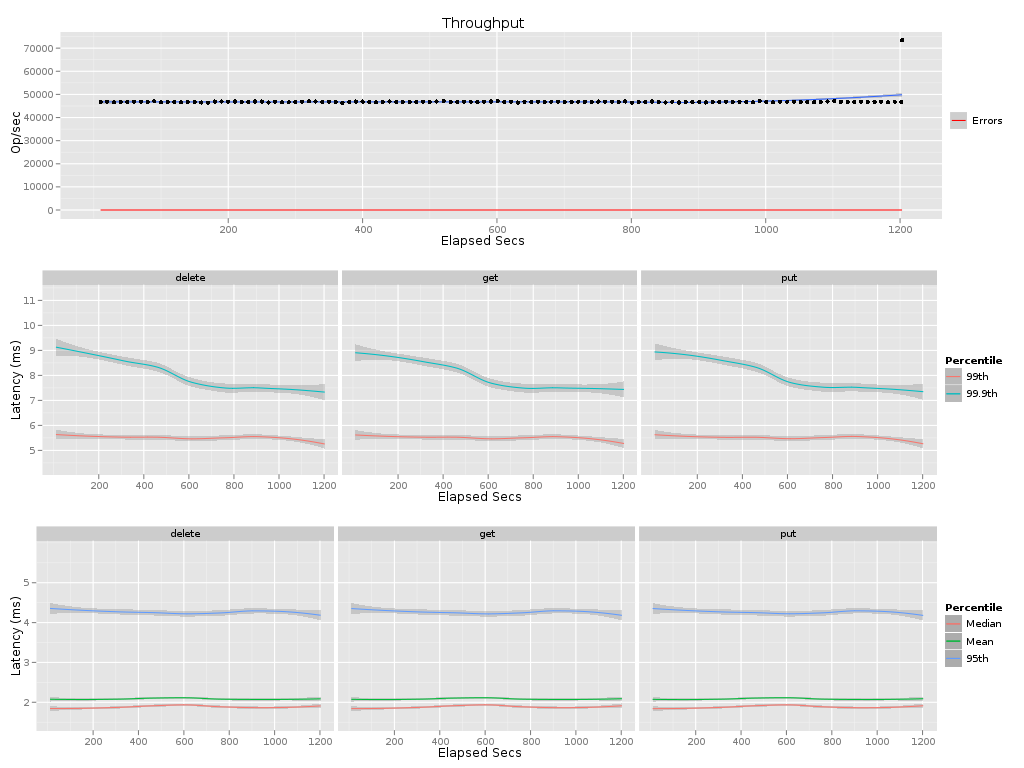

The data file committed next to this chart (first rows):
elapsed, window, total, successful, failed
10, 10, 467469, 467469, 0
20, 10, 468819, 468819, 0
30, 10, 466742, 466742, 0
40, 10, 467605, 467605, 0
50, 10, 467818, 467818, 0
60, 10, 469000, 469000, 0
70, 10, 468104, 468104, 0
80, 10, 467708, 467708, 0
90, 10, 469819, 469819, 0
100, 10, 466489, 466489, 0
110, 10, 468088, 468088, 0
120, 10, 467131, 467131, 0
130, 10, 465738, 465738, 0
140, 10, 467342, 467342, 0
150, 10, 466351, 466351, 0
160, 10, 464900, 464900, 0
170, 10, 464601, 464601, 0
180, 10, 469030, 469030, 0
190, 10, 469122, 469122, 0
200, 10, 468951, 468951, 0
210, 10, 469329, 469329, 0
220, 10, 468090, 468090, 0
230, 10, 466873, 466873, 0
240, 10, 469253, 469253, 0
250, 10, 469136, 469136, 0
260, 10, 464518, 464518, 0
270, 10, 468623, 468623, 0
280, 10, 466236, 466236, 0
290, 10, 465559, 465559, 0
300, 10, 467268, 467268, 0
310, 10, 467954, 467954, 0
320, 10, 469755, 469755, 0
330, 10, 469072, 469072, 0
340, 10, 467425, 467425, 0
350, 10, 468128, 468128, 0
360, 10, 467957, 467957, 0
370, 10, 464209, 464209, 0
380, 10, 467084, 467084, 0
390, 10, 469181, 469181, 0
400, 10, 468909, 468909, 0
410, 10, 466417, 466417, 0
420, 10, 465390, 465390, 0
430, 10, 467385, 467385, 0
440, 10, 469580, 469580, 0
450, 10, 467146, 467146, 0
460, 10, 466960, 466960, 0
470, 10, 467392, 467392, 0
480, 10, 466352, 466352, 0
490, 10, 468394, 468394, 0
500, 10, 466710, 466710, 0
510, 10, 468852, 468852, 0
521, 10, 471260, 471260, 0
531, 10, 467815, 467815, 0
541, 10, 466729, 466729, 0
551, 10, 468229, 468229, 0
561, 10, 468288, 468288, 0
571, 10, 466846, 466846, 0
581, 10, 468933, 468933, 0
591, 10, 469235, 469235, 0
601, 10, 470414, 470414, 0
... 61 more rows
